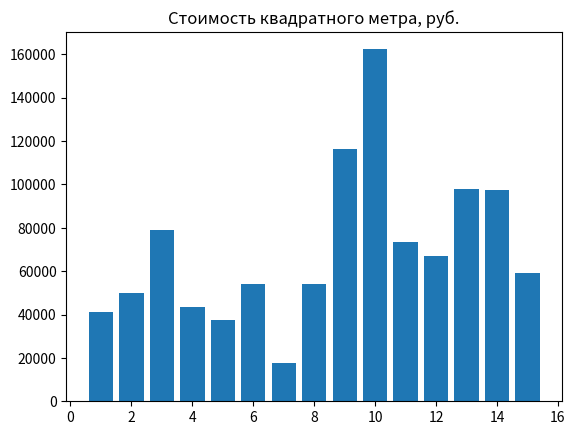

Source code (Python):
# Задача 2. Имеются данные о площади и стоимости 15 домов.
# Риелтору требуется узнать в каких домах стоимость квадратного метра меньше 50000 рублей.
# Предоставьте ему графические данные о стоимости квадратного метра каждого дома и список подходящих ему домов, отсортированных по площади.
# Данные о домах сформируйте случайным образом. Площади от 100 до 300 кв. метров, цены от 3 до 20 млн.


import matplotlib.pyplot as plt
import numpy as np
import random

home = 15
square = [random.randint(100, 300) for i in range(15)]
price = [random.randint(3000000, 20000000) for i in range(15)]

x = np.arange(1, 16)

sm = []
for i in range(len(price)):
    f = round(price[i] / square[i])
    sm.append(f)

s_price = []
numb = []
for i in range(len(sm)):
    if sm[i] < 50000:
        a = sm[i]
        s_price.append(a)
        b = i + 1
        numb.append(b)
print()
print(f"Стоимость подходящих домов: {s_price}")
print()
print(f"Подходящие дома: {numb}")

plt.title("Стоимость квадратного метра, руб.")
plt.text
plt.bar(x, sm)
plt.show()
